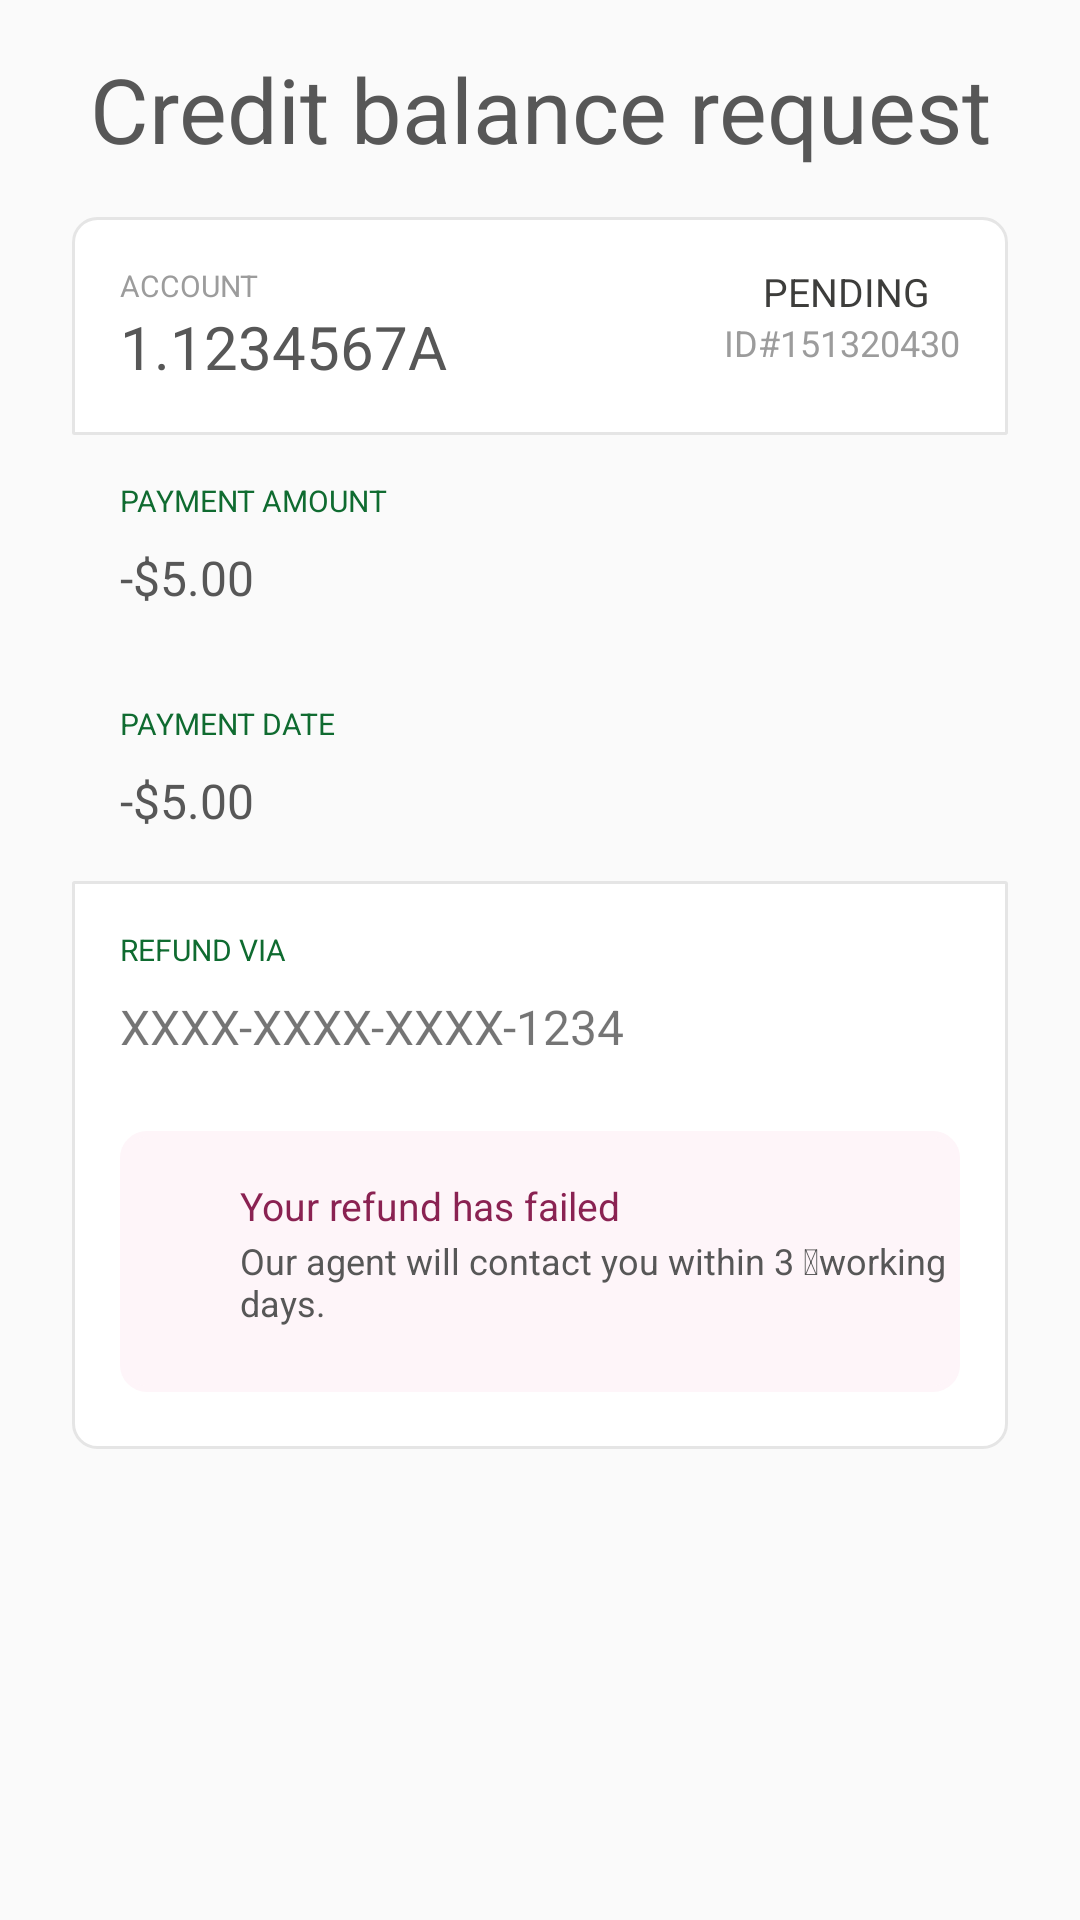

Reconstruct the res/layout file that produces this screen, plus the resources it refers to.
<!-- AndroidManifest.xml: application theme Theme.HoangCV2_Task -->
<!-- res/layout/fragment_credit_balance_request.xml -->
<?xml version="1.0" encoding="utf-8"?>
<RelativeLayout xmlns:android="http://schemas.android.com/apk/res/android"
    xmlns:tools="http://schemas.android.com/tools"
    xmlns:app="http://schemas.android.com/apk/res-auto"
    android:layout_width="match_parent"
    android:layout_height="match_parent"
    tools:context=".view.CreditBalanceRequestFragment">

    <TextView
        android:id="@+id/txtHeaderTitle"
        android:layout_width="match_parent"
        android:layout_height="wrap_content"
        android:layout_alignParentTop="true"
        android:layout_marginTop="16dp"
        android:text="Credit balance request"
        android:textAlignment="center"
        android:textColor="@color/dark_grey"
        android:textSize="30dp" />

    <RelativeLayout
        android:id="@+id/headerLayout"
        android:layout_width="match_parent"
        android:layout_height="wrap_content"
        android:layout_below="@id/txtHeaderTitle"
        android:layout_marginStart="24dp"
        android:layout_marginTop="16dp"
        android:layout_marginEnd="24dp"
        android:background="@drawable/background_headercredit">

        <TextView
            android:id="@+id/txtAccount"
            android:layout_width="wrap_content"
            android:layout_height="wrap_content"
            android:layout_marginStart="16dp"
            android:layout_marginTop="16dp"
            android:text="ACCOUNT"
            android:textColor="@color/medium_grey"
            android:textSize="10dp" />

        <TextView
            android:id="@+id/txtAccountName"
            android:layout_width="wrap_content"
            android:layout_height="wrap_content"
            android:layout_below="@id/txtAccount"
            android:layout_marginStart="16dp"
            android:layout_marginBottom="16dp"
            android:text="1.1234567A"
            android:textColor="@color/dark_grey"
            android:textSize="20dp" />

        <androidx.constraintlayout.widget.ConstraintLayout
            android:id="@+id/layoutStatus"
            android:layout_width="wrap_content"
            android:layout_height="wrap_content"
            android:layout_alignParentEnd="true"
            android:layout_marginTop="16dp"
            android:layout_marginEnd="16dp"
            android:background="@drawable/background_status_pending">

            <TextView
                android:id="@+id/status"
                android:layout_width="wrap_content"
                android:layout_height="wrap_content"
                android:layout_marginStart="@dimen/itemAccountActivity_status_marginStart"
                android:layout_marginEnd="@dimen/itemAccountActivity_status_marginEnd"
                android:text="PENDING"
                android:textColor="@color/base_grey"
                android:textSize="@dimen/itemAccountActivity_status_size"
                app:layout_constraintBottom_toBottomOf="parent"
                app:layout_constraintEnd_toEndOf="parent"
                app:layout_constraintStart_toStartOf="parent"
                app:layout_constraintTop_toTopOf="parent" />
        </androidx.constraintlayout.widget.ConstraintLayout>

        <TextView
            android:id="@+id/txtAccountID"
            android:layout_width="wrap_content"
            android:layout_height="wrap_content"
            android:layout_below="@id/layoutStatus"
            android:layout_alignParentEnd="true"
            android:layout_marginEnd="16dp"
            android:text="ID#151320430"
            android:textColor="@color/medium_grey"
            android:textSize="12dp" />


    </RelativeLayout>

    <RelativeLayout
        android:id="@+id/layoutPaymentAmount"
        android:layout_width="match_parent"
        android:layout_height="wrap_content"
        android:layout_below="@id/headerLayout"
        android:layout_marginStart="24dp"
        android:layout_marginEnd="24dp"
        android:background="@drawable/background_layout">

        <TextView
            android:id="@+id/txtPaymentAmount"
            android:layout_width="wrap_content"
            android:layout_height="wrap_content"
            android:layout_marginStart="16dp"
            android:layout_marginTop="15dp"
            android:text="PAYMENT AMOUNT"
            android:textColor="@color/dark_electric_green"
            android:textSize="10dp" />

        <TextView
            android:id="@+id/txtAmount"
            android:layout_width="wrap_content"
            android:layout_height="wrap_content"
            android:layout_below="@id/txtPaymentAmount"
            android:layout_marginStart="16dp"
            android:layout_marginTop="8dp"
            android:layout_marginBottom="16dp"
            android:text="-$5.00"
            android:textColor="@color/dark_grey"
            android:textSize="16dp" />

    </RelativeLayout>

    <RelativeLayout
        android:id="@+id/layoutCheckOutDate"
        android:layout_width="match_parent"
        android:layout_height="wrap_content"
        android:layout_below="@id/layoutPaymentAmount"
        android:layout_marginStart="24dp"
        android:layout_marginEnd="24dp"
        android:background="@drawable/background_layout">

        <TextView
            android:id="@+id/txtPaymentDate"
            android:layout_width="wrap_content"
            android:layout_height="wrap_content"
            android:layout_marginStart="16dp"
            android:layout_marginTop="15dp"
            android:text="PAYMENT DATE"
            android:textColor="@color/dark_electric_green"
            android:textSize="10dp" />

        <TextView
            android:id="@+id/txtDate"
            android:layout_width="wrap_content"
            android:layout_height="wrap_content"
            android:layout_below="@id/txtPaymentDate"
            android:layout_marginStart="16dp"
            android:layout_marginTop="8dp"
            android:layout_marginBottom="16dp"
            android:text="-$5.00"
            android:textColor="@color/dark_grey"
            android:textSize="16dp" />

    </RelativeLayout>

    <RelativeLayout
        android:layout_width="match_parent"
        android:layout_height="wrap_content"
        android:layout_below="@id/layoutCheckOutDate"
        android:layout_marginStart="24dp"
        android:layout_marginEnd="24dp"
        android:background="@drawable/background_footercredit">

        <TextView
            android:id="@+id/txtRefundVia"
            android:layout_width="wrap_content"
            android:layout_height="wrap_content"
            android:layout_marginStart="16dp"
            android:layout_marginTop="16dp"
            android:text="REFUND VIA"
            android:textColor="@color/dark_electric_green"
            android:textSize="10dp" />

        <TextView
            android:id="@+id/txtCreditCard"
            android:layout_width="wrap_content"
            android:layout_height="wrap_content"
            android:layout_below="@id/txtRefundVia"
            android:layout_marginStart="16dp"
            android:layout_marginTop="8dp"
            android:layout_marginBottom="24dp"
            android:text="XXXX-XXXX-XXXX-1234"
            android:textSize="16dp" />

        <RelativeLayout
            android:id="@+id/layoutInformation"
            android:layout_width="match_parent"
            android:layout_height="wrap_content"
            android:layout_below="@id/txtCreditCard"
            android:layout_marginStart="16dp"
            android:layout_marginEnd="16dp"
            android:layout_marginBottom="19dp"
            android:background="@drawable/background_layouinformation_failed">

            <TextView

                android:id="@+id/txtHeaderInformation"
                android:layout_width="239dp"
                android:layout_height="19dp"
                android:layout_marginStart="40dp"
                android:layout_marginTop="16dp"
                android:text="Your refund has failed"
                android:textColor="@color/dark_astra_pink"
                android:textSize="13dp" />

            <TextView
                android:layout_width="239dp"
                android:layout_height="36dp"
                android:layout_below="@id/txtHeaderInformation"
                android:layout_marginStart="40dp"
                android:layout_marginBottom="16dp"
                android:text="Our agent will contact you within 3  working days."
                android:textColor="@color/dark_grey"
                android:textSize="12dp" />

        </RelativeLayout>

    </RelativeLayout>

</RelativeLayout>
<!-- resources referenced by this layout -->
<resources>
  <color name="base_grey">#3D3D3B</color>
  <color name="dark_astra_pink">#8A2252</color>
  <color name="dark_electric_green">#0F6B30</color>
  <color name="dark_grey">#575757</color>
  <color name="medium_grey">#9C9C9C</color>
  <dimen name="itemAccountActivity_status_marginEnd">10dp</dimen>
  <dimen name="itemAccountActivity_status_marginStart">10dp</dimen>
  <dimen name="itemAccountActivity_status_size">13dp</dimen>
  <!-- drawable background_footercredit (drawable) -->
  <?xml version="1.0" encoding="utf-8"?>
  <shape xmlns:android="http://schemas.android.com/apk/res/android"
      android:shape="rectangle">
      <solid android:color="@color/white" />
      <corners
          android:bottomLeftRadius="8dp"
          android:bottomRightRadius="8dp"
          android:topLeftRadius="0.1dp"
          android:topRightRadius="0.1dp" />
      <stroke
          android:width="1dp"
          android:color="@color/light_grey" />
  </shape>
  <!-- drawable background_headercredit (drawable) -->
  <?xml version="1.0" encoding="utf-8"?>
  <shape xmlns:android="http://schemas.android.com/apk/res/android"
      android:shape="rectangle">
      <solid android:color="@color/white" />
      <corners
          android:bottomLeftRadius="0.1dp"
          android:bottomRightRadius="0.1dp"
          android:topLeftRadius="8dp"
          android:topRightRadius="8dp" />
      <stroke
          android:width="1dp"
          android:color="@color/light_grey" />
  </shape>
  <!-- drawable background_layouinformation_failed (drawable) -->
  <?xml version="1.0" encoding="utf-8"?>
  <shape xmlns:android="http://schemas.android.com/apk/res/android"
      android:shape="rectangle">
      <solid android:color="@color/canvas_astra_pink" />
      <corners android:radius="8dp" />
      <stroke
          android:width="2dp"
          android:color="@color/canvas_astra_pink" />
  </shape>
  <style name="Theme.HoangCV2_Task" parent="Theme.AppCompat.DayNight.NoActionBar">
          
          <item name="colorPrimary">@color/purple_500</item>
          <item name="colorPrimaryVariant">@color/purple_700</item>
          <item name="colorOnPrimary">@color/white</item>
          
          <item name="colorSecondary">@color/teal_200</item>
          <item name="colorSecondaryVariant">@color/teal_700</item>
          <item name="colorOnSecondary">@color/black</item>
          
          <item name="android:windowLightStatusBar">true</item>
          <item name="android:statusBarColor" tools:targetApi="l">?attr/colorOnPrimary</item>
          
      </style>
  <color name="white">#FFFFFFFF</color>
  <color name="light_grey">#E5E5E5</color>
  <color name="canvas_astra_pink">#FEF5F9</color>
  <color name="purple_500">#FF6200EE</color>
  <color name="purple_700">#FF3700B3</color>
  <color name="teal_200">#FF03DAC5</color>
  <color name="teal_700">#FF018786</color>
  <color name="black">#FF000000</color>
</resources>
